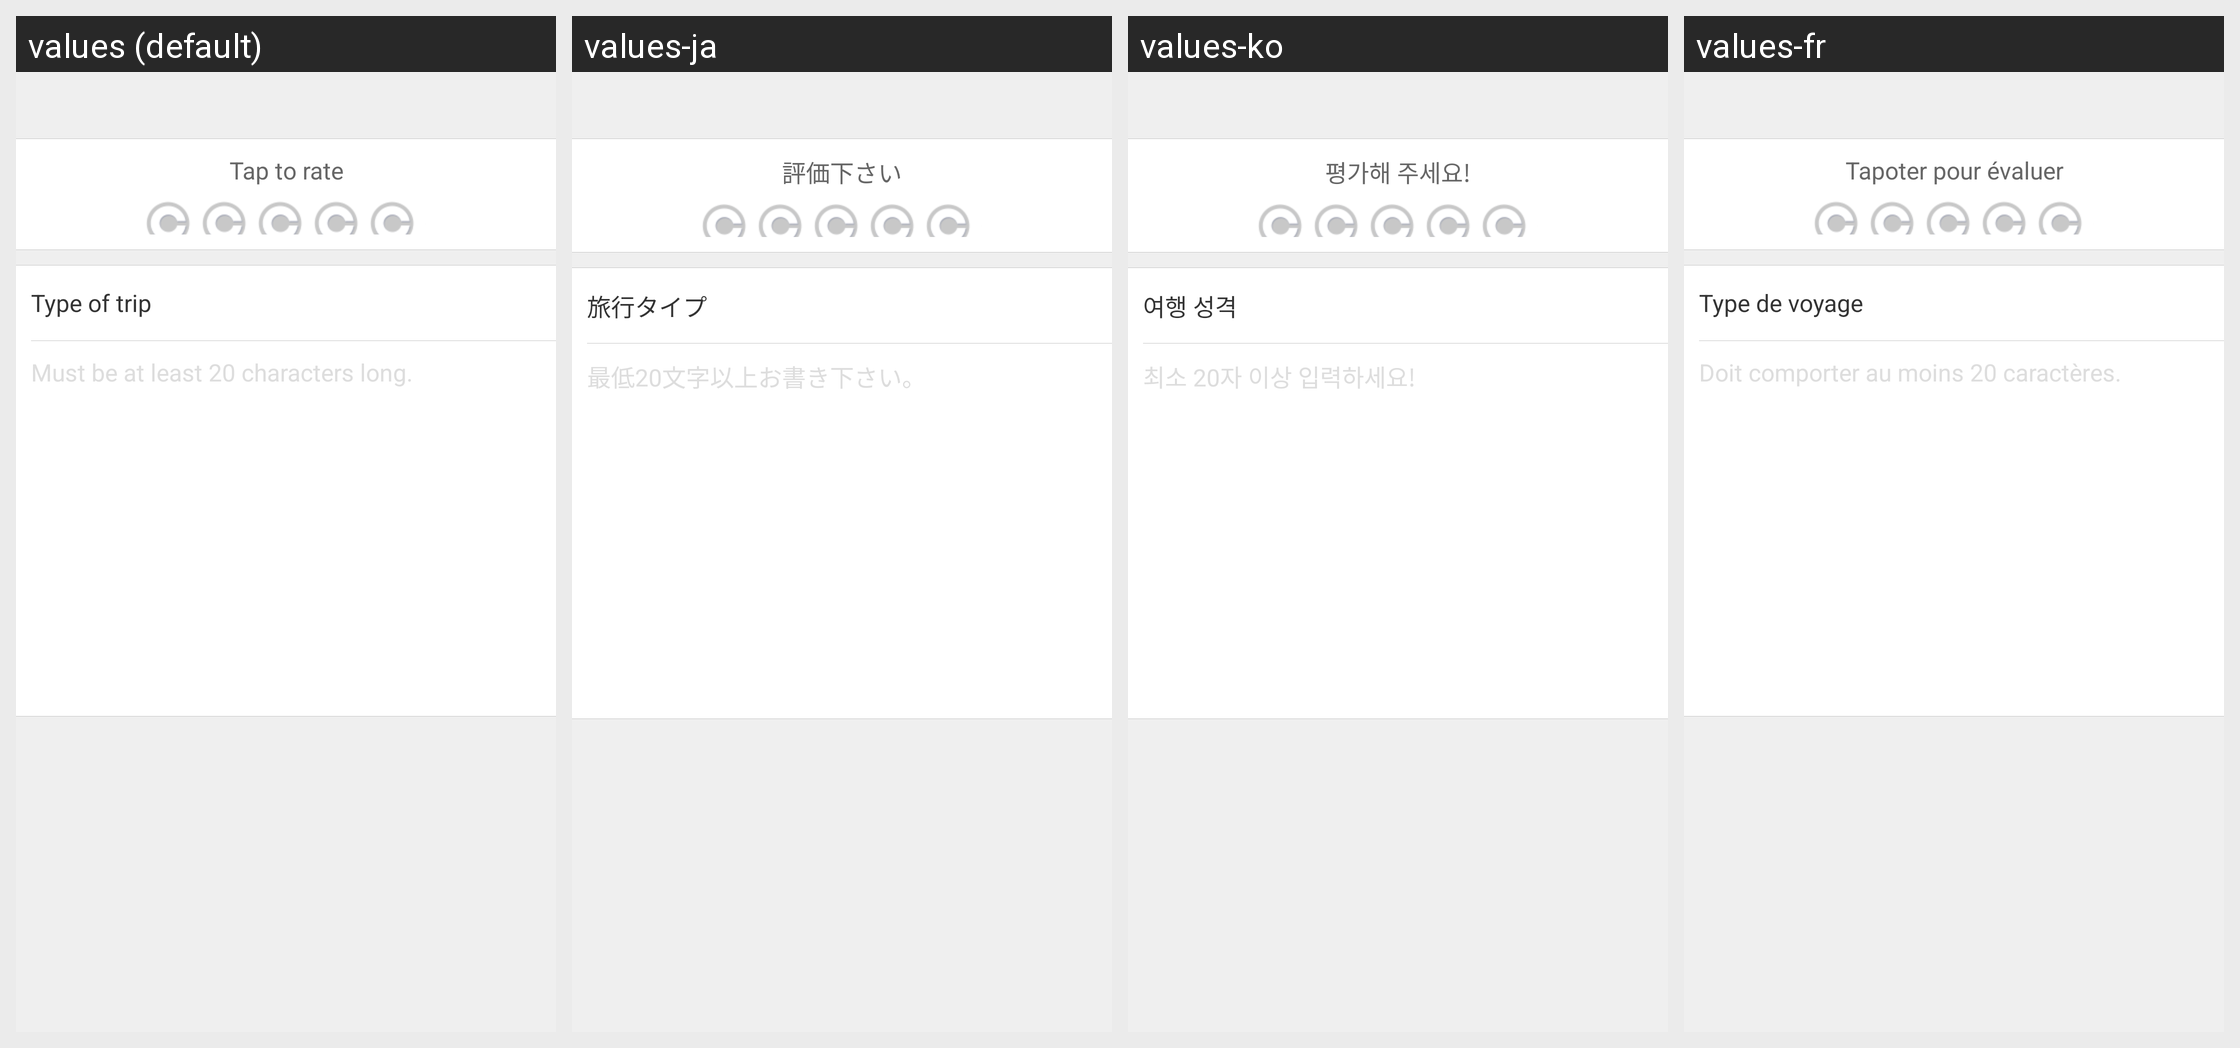

Here is an Android app screen in its default locale and in the app's own translations. Write out the translated-string differences for the strings that appear on this screen.
Android screen res/layout/activity_comment.xml rendered under 4 locales, left to right: values (default), values-ja, values-ko, values-fr. Device: Nexus 5 (rendered at 1080×1920; each locale shown at half size, 540×960, under a caption strip naming it); theme CTActivityStyleLeftPush.
Other locales in the repository, not shown: values-af, values-am, values-ar, values-bg, values-bn-rBD, values-ca, values-cs, values-da, values-de, values-el, values-en-rIN, values-es, values-es-rUS, values-et-rEE, values-eu-rES, values-fi, values-fr-rCA, values-gl-rES, values-hi, values-hr, values-hu, values-hy-rAM, values-in, values-is-rIS, values-it, values-iw, values-ka-rGE, values-kk-rKZ, values-km-rKH, values-kn-rIN, values-ky-rKG, values-lo-rLA, values-lt, values-lv, values-mk-rMK, values-ml-rIN, values-mn-rMN, values-mr-rIN, values-ms-rMY, values-my-rMM, values-nb, values-ne-rNP, values-nl, values-pl, values-pt-rBR, values-pt-rPT, values-ro, values-ru, values-si-rLK, values-sk, values-sl, values-sr, values-sv, values-sw, values-ta-rIN, values-te-rIN, values-th, values-tl, values-tr, values-uk, values-ur-rPK, values-uz-rUZ, values-vi, values-zh, values-zh-rCN, values-zh-rHK, values-zh-rTW, values-zu.
Strings drawn on this screen, with the default value and each locale's value (text and hints the layout hard-codes, and strings that could not be matched under every locale, appear in the picture but are not listed):

tap_to_rate
  values: Tap to rate
  values-ja: 評価下さい
  values-ko: 평가해 주세요!
  values-fr: Tapoter pour évaluer

trip_type
  values: Type of trip
  values-ja: 旅行タイプ
  values-ko: 여행 성격
  values-fr: Type de voyage

comment_hint
  values: Must be at least 20 characters long.
  values-ja: 最低20文字以上お書き下さい。
  values-ko: 최소 20자 이상 입력하세요!
  values-fr: Doit comporter au moins 20 caractères.
